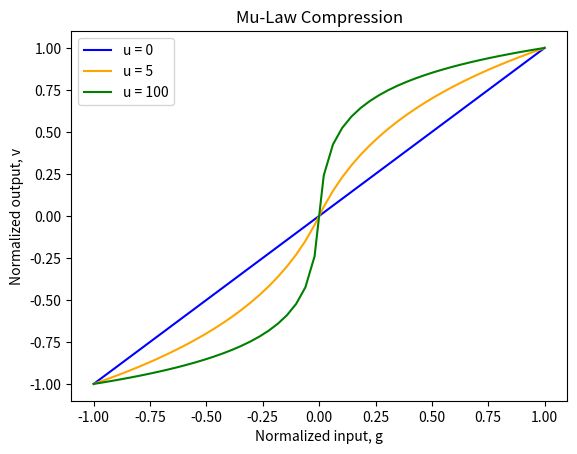

Python code for this plot:
import matplotlib.pyplot as plt
import numpy as np

def u_Law_Compress(input,u) -> np.ndarray:
    if(u <= 0):
        return input
    return np.sign(input) * np.log(1+u*np.abs(input))/(np.log(1+u))

if __name__ == "__main__":
    input = np.linspace(-1,1)
    compressed_0 = u_Law_Compress(input,0)
    compressed_5 = u_Law_Compress(input,5)
    compressed_100 = u_Law_Compress(input,100)

    plt.plot(input,compressed_0,label='u = 0',color='blue')
    plt.plot(input,compressed_5,label='u = 5',color='orange')
    plt.plot(input,compressed_100,label='u = 100',color='green')
    plt.xlabel('Normalized input, g')
    plt.ylabel('Normalized output, v')
    plt.title("Mu-Law Compression")
    plt.legend()
    #plt.saveFig("u_Law.png")
    plt.show()
    
